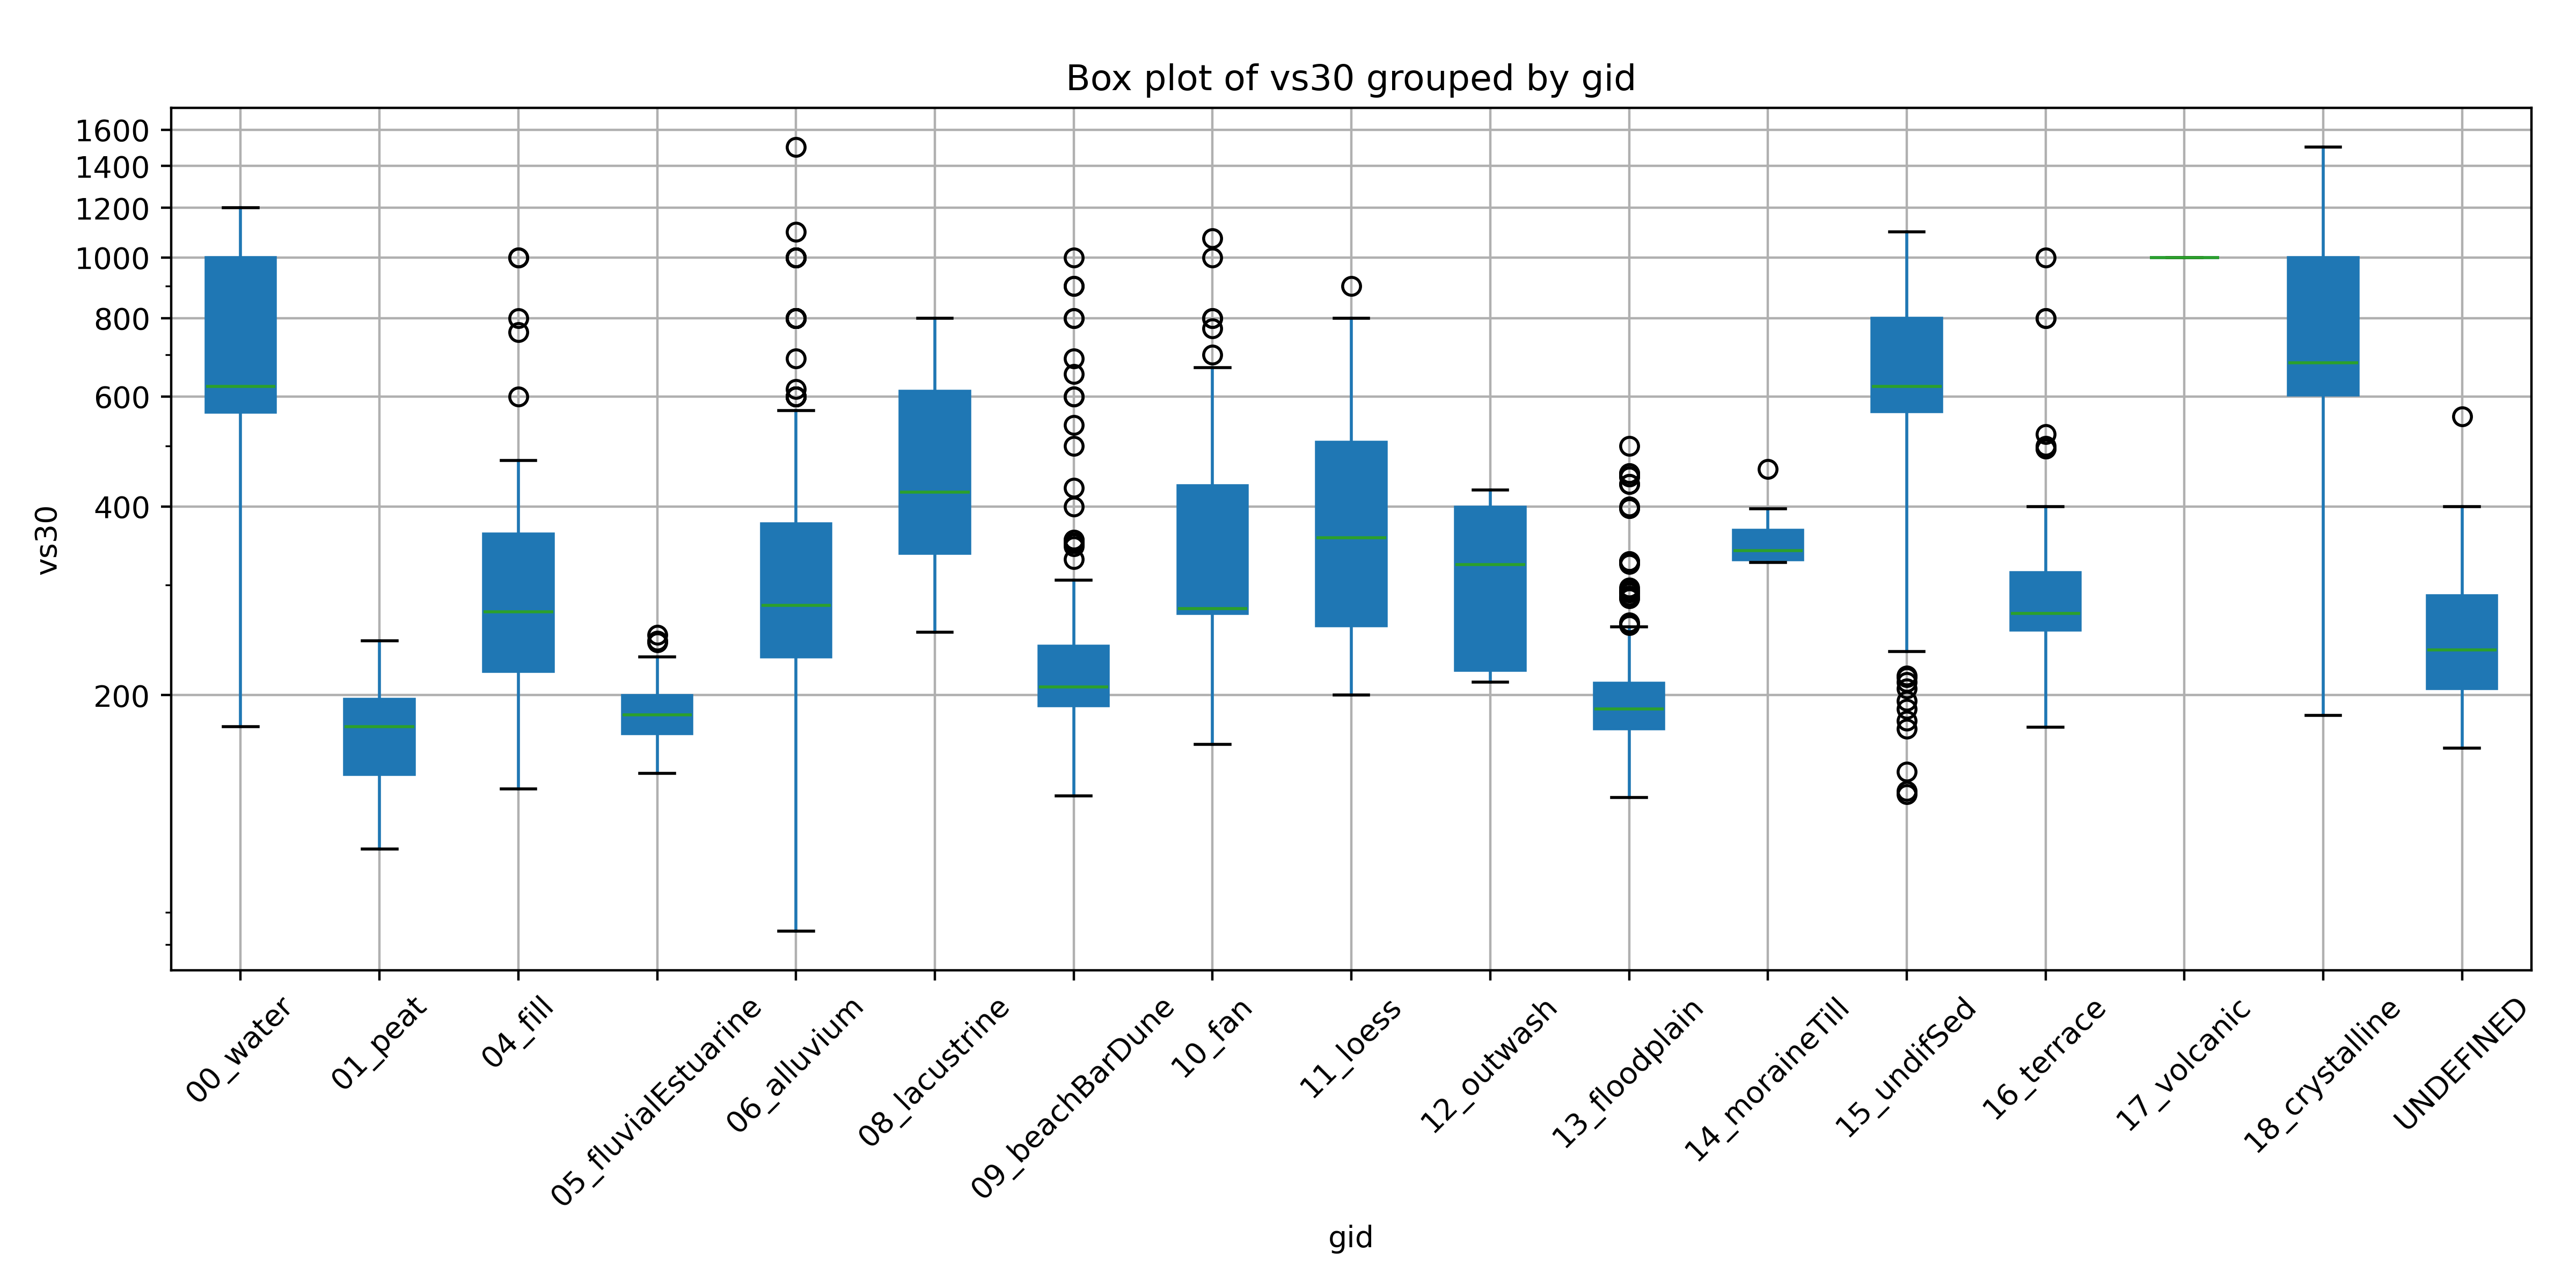

Source code (Python):
import pandas as pd
import matplotlib.pyplot as plt


data = [
 (0, '00_water'),
    (1, '01_peat'),
    (2, '04_fill'),
    (3, '05_fluvialEstuarine'),
    (4, '06_alluvium'),
    (5, '08_lacustrine'),
    (6, '09_beachBarDune'),
    (7, '10_fan'),
    (8, '11_loess'),
    (9, '12_outwash'),
    (10, '13_floodplain'),
    (11, '14_moraineTill'),
    (12, '15_undifSed'),
    (13, '16_terrace'),
    (14, '17_volcanic'),
    (15, '18_crystalline'),
    (255, 'UNDEFINED')
]
df_mapping = pd.DataFrame(data, columns=['gid', 'description'])

df = pd.read_csv('measured_sites.csv')
# Drop rows with NaN values in 'vs30' and 'tid' columns
df = df.dropna(subset=['vs30', 'gid'])

# Map the 'tid' values in the DataFrame to the corresponding values in the created DataFrame
df['gid'] = df['gid'].map(df_mapping.set_index('gid')['description'])


# Create a box plot for 'vs30' grouped by 'gid'
boxplot = df.boxplot(column='vs30', by='gid', figsize=(12, 6), patch_artist=True)

# Calculate the mean values for each group
means = df.groupby('gid')['vs30'].mean()

# Show the plot
plt.suptitle('')  # Suppress the default title to make it cleaner
plt.title('Box plot of vs30 grouped by gid')
plt.xlabel('gid')
plt.xticks(rotation=45)
plt.yscale('log')
plt.yticks([200, 400, 600, 800, 1000, 1200, 1400, 1600])
current_values = plt.gca().get_yticks()
plt.gca().set_yticklabels(['{:.0f}'.format(x) for x in current_values])

plt.ylabel('vs30')
plt.tight_layout()
plt.savefig(f'boxplot_gid.png', dpi = 400)
plt.show()
